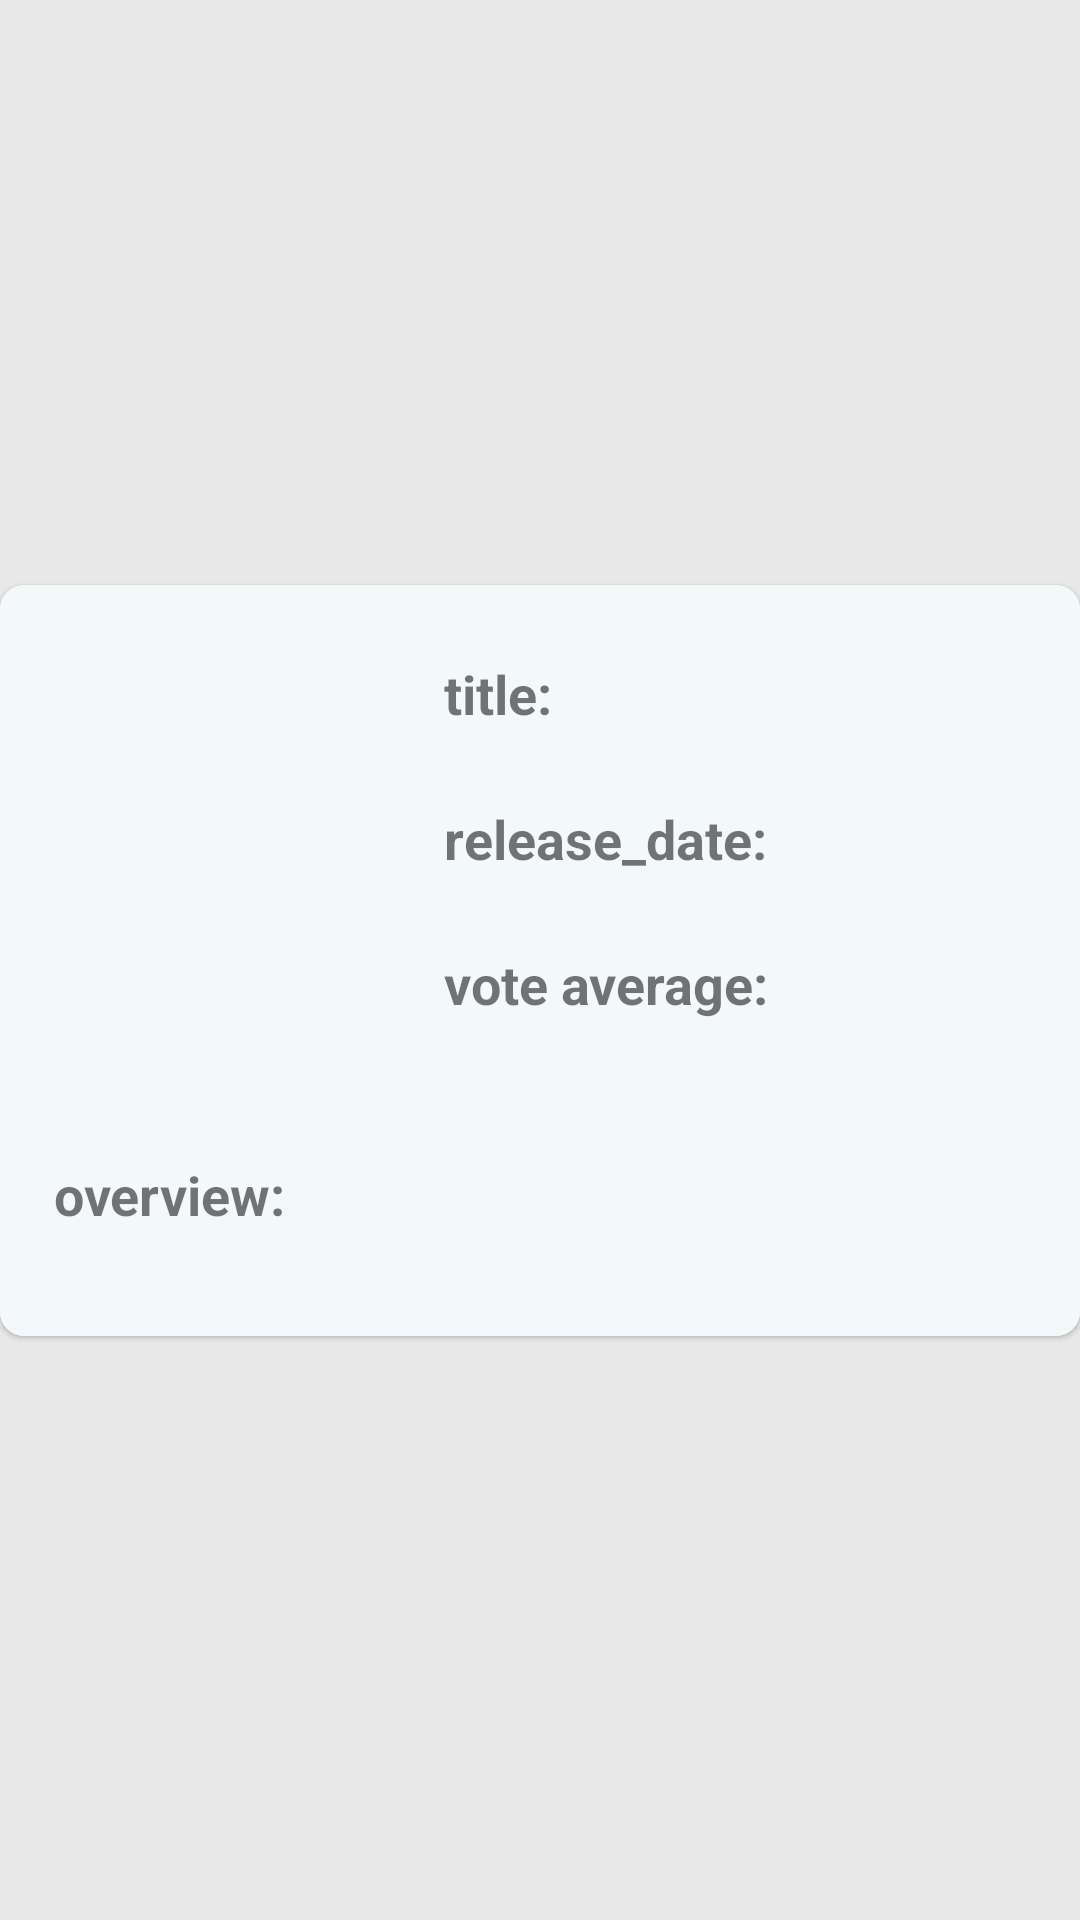

The Android layout XML behind this screen, and the referenced resources:
<!-- AndroidManifest.xml: application theme AppTheme -->
<!-- res/layout/movie_item.xml -->
<?xml version="1.0" encoding="utf-8"?>
<androidx.constraintlayout.widget.ConstraintLayout xmlns:android="http://schemas.android.com/apk/res/android"
    xmlns:app="http://schemas.android.com/apk/res-auto"
    xmlns:tools="http://schemas.android.com/tools"
    android:background="#e8e8e8"
    android:layout_width="match_parent"
    android:layout_height="wrap_content">

    <com.google.android.material.card.MaterialCardView
        android:id="@+id/cardView"
        android:layout_width="0dp"
        android:layout_height="wrap_content"
        android:checkable="true"
        android:clickable="true"
        android:elevation="5dp"
        android:focusable="true"
        app:cardBackgroundColor="#fffafa"
        app:cardCornerRadius="8dp"
        app:layout_constraintBottom_toBottomOf="parent"
        app:layout_constraintEnd_toEndOf="parent"
        app:layout_constraintStart_toStartOf="parent"
        app:layout_constraintTop_toTopOf="parent">

        <androidx.constraintlayout.widget.ConstraintLayout
            android:layout_width="match_parent"
            android:layout_height="wrap_content"
            android:background="#f3f9fb">

            <ImageView
                android:id="@+id/poster_imageView"
                android:layout_width="116dp"
                android:layout_height="175dp"
                android:layout_marginStart="16dp"
                android:layout_marginTop="8dp"
                android:adjustViewBounds="true"
                android:cropToPadding="false"
                android:elevation="6dp"
                android:scaleType="centerCrop"
                app:layout_constraintStart_toStartOf="parent"
                app:layout_constraintTop_toTopOf="parent"
                app:srcCompat="@drawable/default_image" />

            <TextView
                android:id="@+id/title"
                android:layout_width="wrap_content"
                android:layout_height="wrap_content"
                android:layout_marginStart="16dp"
                android:layout_marginTop="16dp"
                android:text="title: "
                android:textSize="@dimen/movie_variable"
                android:textStyle="bold"
                app:layout_constraintStart_toEndOf="@+id/poster_imageView"
                app:layout_constraintTop_toTopOf="@+id/poster_imageView" />

            <TextView
                android:id="@+id/overview"
                android:layout_width="wrap_content"
                android:layout_height="wrap_content"
                android:layout_marginStart="2dp"
                android:layout_marginTop="8dp"
                android:text="overview: "
                android:textSize="@dimen/movie_variable"
                android:textStyle="bold"
                app:layout_constraintStart_toStartOf="@+id/poster_imageView"
                app:layout_constraintTop_toBottomOf="@+id/poster_imageView" />

            <TextView
                android:id="@+id/release_date"
                android:layout_width="wrap_content"
                android:layout_height="wrap_content"
                android:layout_marginTop="24dp"
                android:text="release_date: "
                android:textSize="@dimen/movie_variable"
                android:textStyle="bold"
                app:layout_constraintStart_toStartOf="@+id/title"
                app:layout_constraintTop_toBottomOf="@+id/title" />

            <TextView
                android:id="@+id/vote_average"
                android:layout_width="wrap_content"
                android:layout_height="wrap_content"
                android:layout_marginTop="24dp"
                android:text="vote average:"
                android:textSize="@dimen/movie_variable"
                android:textStyle="bold"
                app:layout_constraintStart_toStartOf="@+id/release_date"
                app:layout_constraintTop_toBottomOf="@+id/release_date" />

            <TextView
                android:id="@+id/title_textView"
                android:layout_width="194dp"
                android:layout_height="wrap_content"
                android:layout_marginStart="16dp"
                android:padding="4dp"
                android:textSize="@dimen/movie_value"
                app:layout_constraintBottom_toBottomOf="@+id/title"
                app:layout_constraintStart_toEndOf="@+id/title"
                app:layout_constraintTop_toTopOf="@+id/title"
                tools:text="Mulan" />

            <TextView
                android:id="@+id/release_date_textView"
                android:layout_width="wrap_content"
                android:layout_height="wrap_content"
                android:layout_marginStart="16dp"
                android:textSize="@dimen/movie_value"
                app:layout_constraintBottom_toBottomOf="@+id/release_date"
                app:layout_constraintStart_toEndOf="@+id/release_date"
                app:layout_constraintTop_toTopOf="@+id/release_date"
                tools:text="2020-08-28" />

            <TextView
                android:id="@+id/vote_average_textView"
                android:layout_width="wrap_content"
                android:layout_height="wrap_content"
                android:layout_marginStart="16dp"
                android:textSize="@dimen/movie_value"
                app:layout_constraintBottom_toBottomOf="@+id/vote_average"
                app:layout_constraintStart_toEndOf="@+id/vote_average"
                app:layout_constraintTop_toTopOf="@+id/vote_average"
                tools:text="5.7" />

            <TextView
                android:id="@+id/overview_textView"
                android:layout_width="379dp"
                android:layout_height="wrap_content"

                android:layout_marginStart="8dp"
                android:layout_marginTop="8dp"
                android:layout_marginEnd="16dp"
                android:layout_marginBottom="8dp"
                app:layout_constraintBottom_toBottomOf="parent"
                app:layout_constraintEnd_toEndOf="parent"
                app:layout_constraintStart_toStartOf="@+id/overview"
                app:layout_constraintTop_toBottomOf="@+id/overview"
                tools:text="Two brothers — one a narcotics agent and the other a general — finally discover the identity of the drug lord who murdered their parents decades ago. They may kill each other before capturing the bad guys." />

        </androidx.constraintlayout.widget.ConstraintLayout>

    </com.google.android.material.card.MaterialCardView>

</androidx.constraintlayout.widget.ConstraintLayout>
<!-- resources referenced by this layout -->
<resources>
  <dimen name="movie_value">15sp</dimen>
  <dimen name="movie_variable">18sp</dimen>
  <style name="AppTheme" parent="Theme.MaterialComponents.Light.NoActionBar">
          
          <item name="colorPrimary">@color/colorPrimary</item>
          <item name="colorPrimaryDark">@color/colorPrimaryDark</item>
          <item name="colorAccent">@color/colorAccent</item>
          <item name="toolbarStyle">@style/AppTheme.Toolbar</item>
      </style>
  <style name="AppTheme.Toolbar" parent="Widget.MaterialComponents.Toolbar">
          <item name="titleTextColor">@android:color/white</item>
      </style>
  <!-- not gathered from this repository: default colours our renderer supplied (Android Studio template values) -->
  <color name="colorPrimary">#FF6200EE</color>
  <color name="colorPrimaryDark">#FF3700B3</color>
  <color name="colorAccent">#FF03DAC5</color>
</resources>
